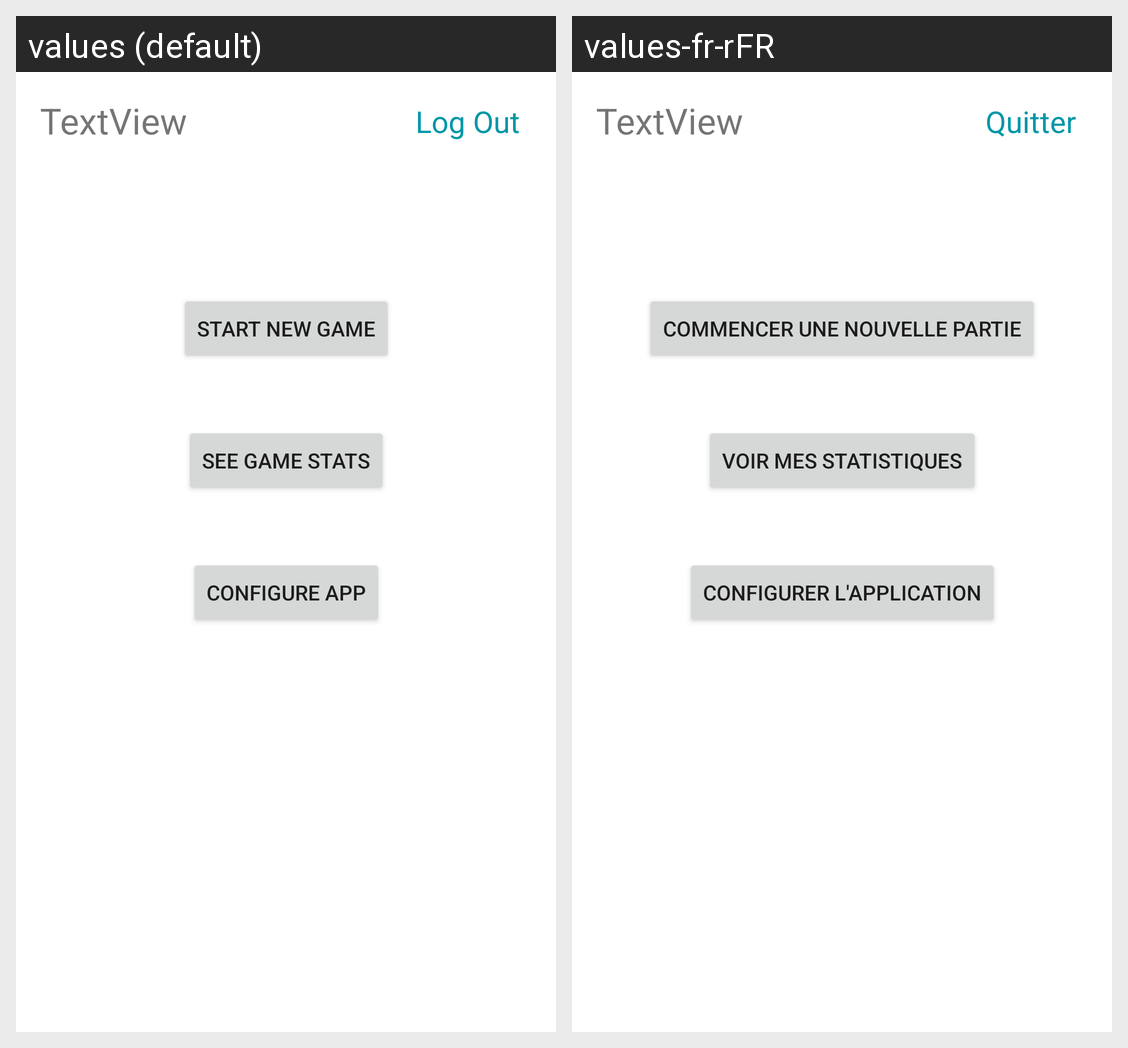

The same Android screen rendered under two of its app's locales, left to right. List the strings drawn on it with the default value and each locale's translation.
Android screen res/layout/activity_main_menu.xml rendered under 2 locales, left to right: values (default), values-fr-rFR. Device: Nexus 5 (rendered at 1080×1920; each locale shown at half size, 540×960, under a caption strip naming it); theme Theme.Tp11.
Strings drawn on this screen, with the default value and each locale's value (text and hints the layout hard-codes, and strings that could not be matched under every locale, appear in the picture but are not listed):

logout_text
  values: Log Out
  values-fr-rFR: Quitter

new_game
  values: Start new game
  values-fr-rFR: Commencer une nouvelle partie

show_stats
  values: See game stats
  values-fr-rFR: Voir mes statistiques

show_config
  values: Configure app
  values-fr-rFR: Configurer l'application
